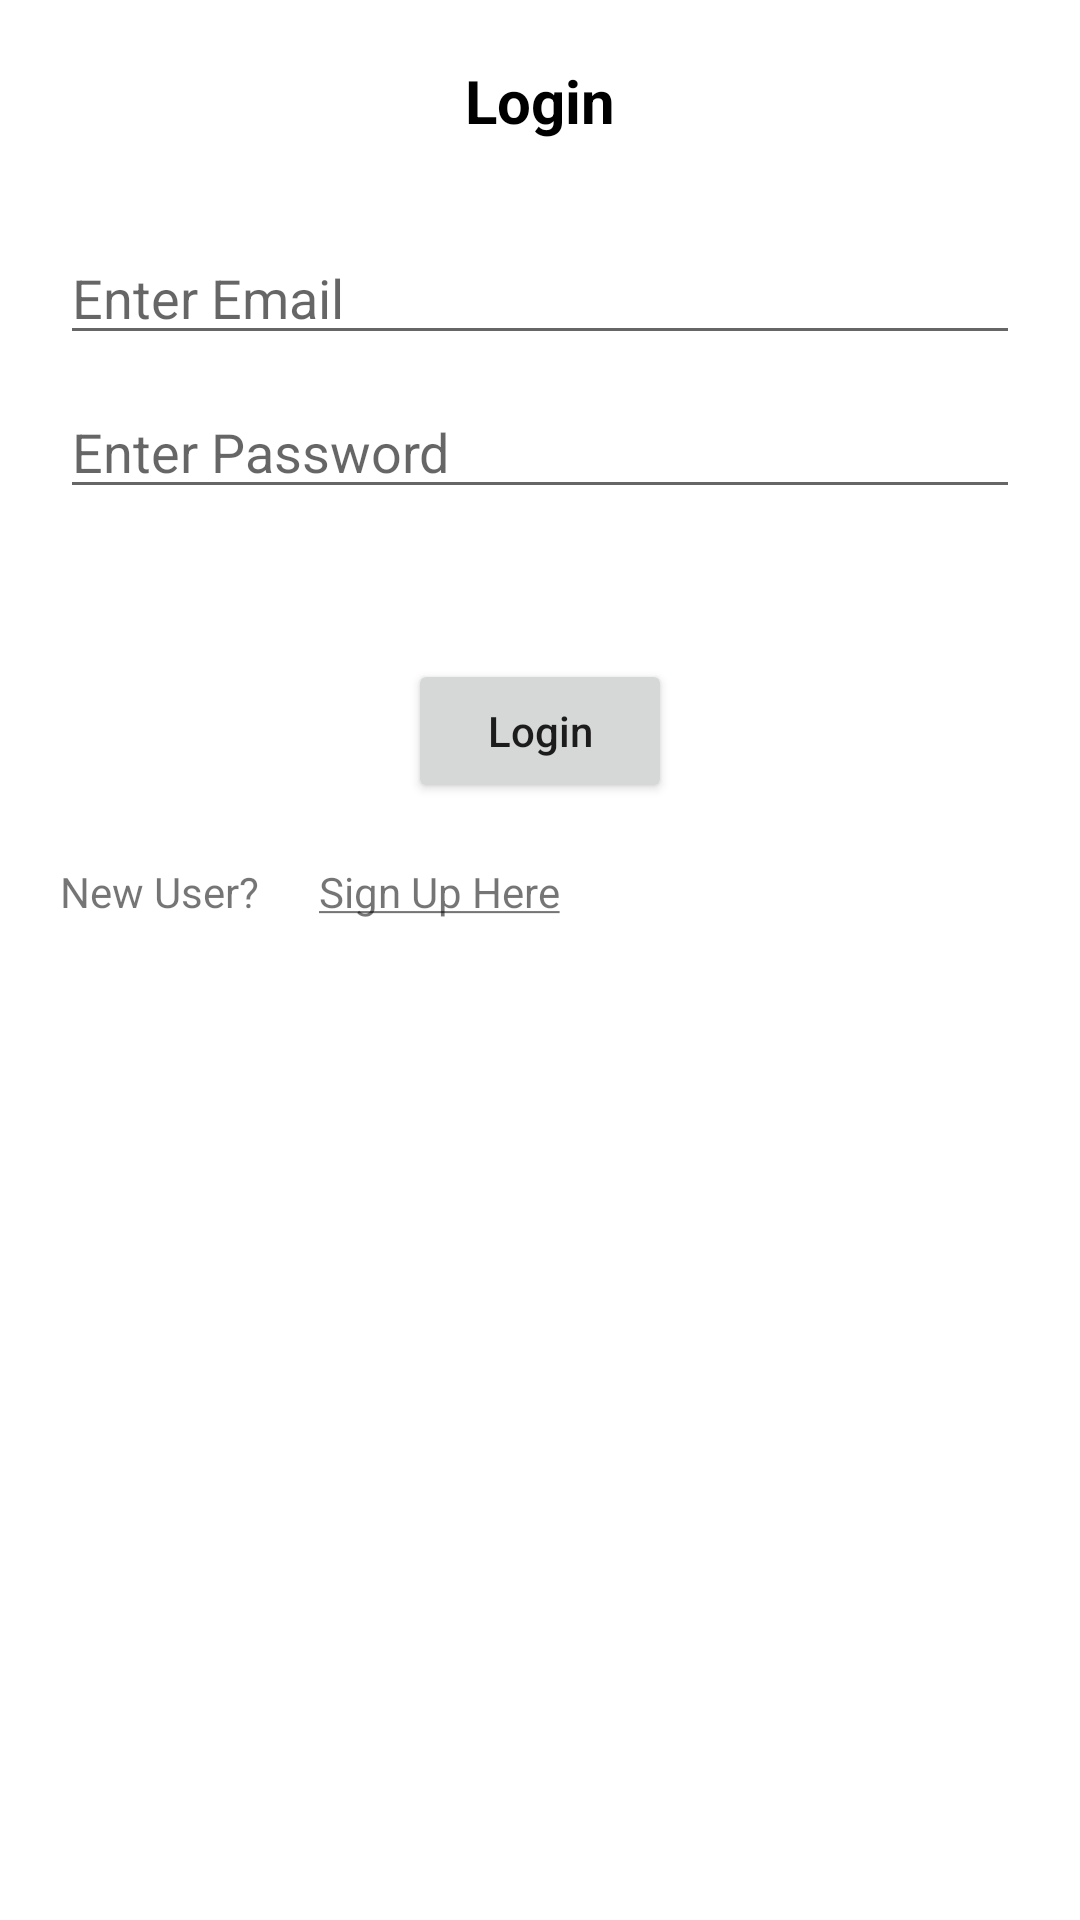

Reconstruct the res/layout file that produces this screen, plus the resources it refers to.
<!-- AndroidManifest.xml: application theme Theme.ParkNeeds -->
<!-- res/layout/activity_main.xml -->
<?xml version="1.0" encoding="utf-8"?>
<ScrollView xmlns:android="http://schemas.android.com/apk/res/android"
    xmlns:tools="http://schemas.android.com/tools"
    android:layout_width="match_parent"
    android:layout_height="match_parent"
    tools:context=".MainActivity">

<LinearLayout
    android:padding="20dp"
    android:orientation="vertical"
    android:layout_width="match_parent"
    android:layout_height="wrap_content">

    <TextView
        android:layout_gravity="center"
        android:gravity="center"
        android:text="@string/login"
        android:textStyle="bold"
        android:inputType="textEmailAddress"
        android:textSize="20sp"
        android:textColor="@color/black"
        android:layout_width="match_parent"
        android:layout_height="wrap_content"
        tools:ignore="TextViewEdits" />

    <EditText
        android:layout_marginTop="30dp"
        android:inputType="textEmailAddress"
        android:id="@+id/etEmail"
        android:layout_width="match_parent"
        android:layout_height="wrap_content"
        android:hint="@string/enter_email"
        tools:ignore="TextFields"
        android:autofillHints="" />

    <EditText
        android:layout_marginTop="10dp"
        android:id="@+id/etPassword"
        android:layout_width="match_parent"
        android:layout_height="wrap_content"
        android:hint="@string/enter_password"
        android:inputType="textPassword"
        android:autofillHints="" />

    <Button
        android:layout_marginTop="50dp"
        android:layout_gravity="center"
        android:id="@+id/btnLogin"
        android:textAllCaps="false"
        android:layout_width="wrap_content"
        android:layout_height="wrap_content"
        android:text="@string/login" />

    <LinearLayout
        android:layout_marginTop="20dp"
        android:layout_width="match_parent"
        android:layout_height="wrap_content">
        <TextView
            android:text="@string/new_user"
            android:layout_width="wrap_content"
            android:layout_height="wrap_content"/>
        <TextView
            android:id="@+id/tvSignUpHere"
            android:layout_marginStart="20dp"
            android:text="@string/sign_up_here"
            android:layout_width="wrap_content"
            android:layout_height="wrap_content"/>
    </LinearLayout>
</LinearLayout>

</ScrollView>
<!-- resources referenced by this layout -->
<resources>
  <string name="enter_email">Enter Email</string>
  <string name="enter_password">Enter Password</string>
  <string name="login">Login</string>
  <string name="new_user">New User?</string>
  <string name="sign_up_here"><u>Sign Up Here</u></string>
  <style name="Theme.ParkNeeds" parent="Theme.MaterialComponents.DayNight.DarkActionBar">
          
          <item name="colorPrimary">@color/purple_500</item>
          <item name="colorPrimaryVariant">@color/purple_700</item>
          <item name="colorOnPrimary">@color/white</item>
          
          <item name="colorSecondary">@color/teal_200</item>
          <item name="colorSecondaryVariant">@color/teal_700</item>
          <item name="colorOnSecondary">@color/black</item>
          
          <item name="android:statusBarColor">?attr/colorPrimaryVariant</item>
          
      </style>
  <!-- not gathered from this repository: default colours our renderer supplied (Android Studio template values) -->
  <color name="purple_500">#FF6200EE</color>
  <color name="purple_700">#FF3700B3</color>
  <color name="teal_200">#FF03DAC5</color>
  <color name="teal_700">#FF018786</color>
  <color name="black">#FF000000</color>
  <color name="white">#FFFFFFFF</color>
</resources>
